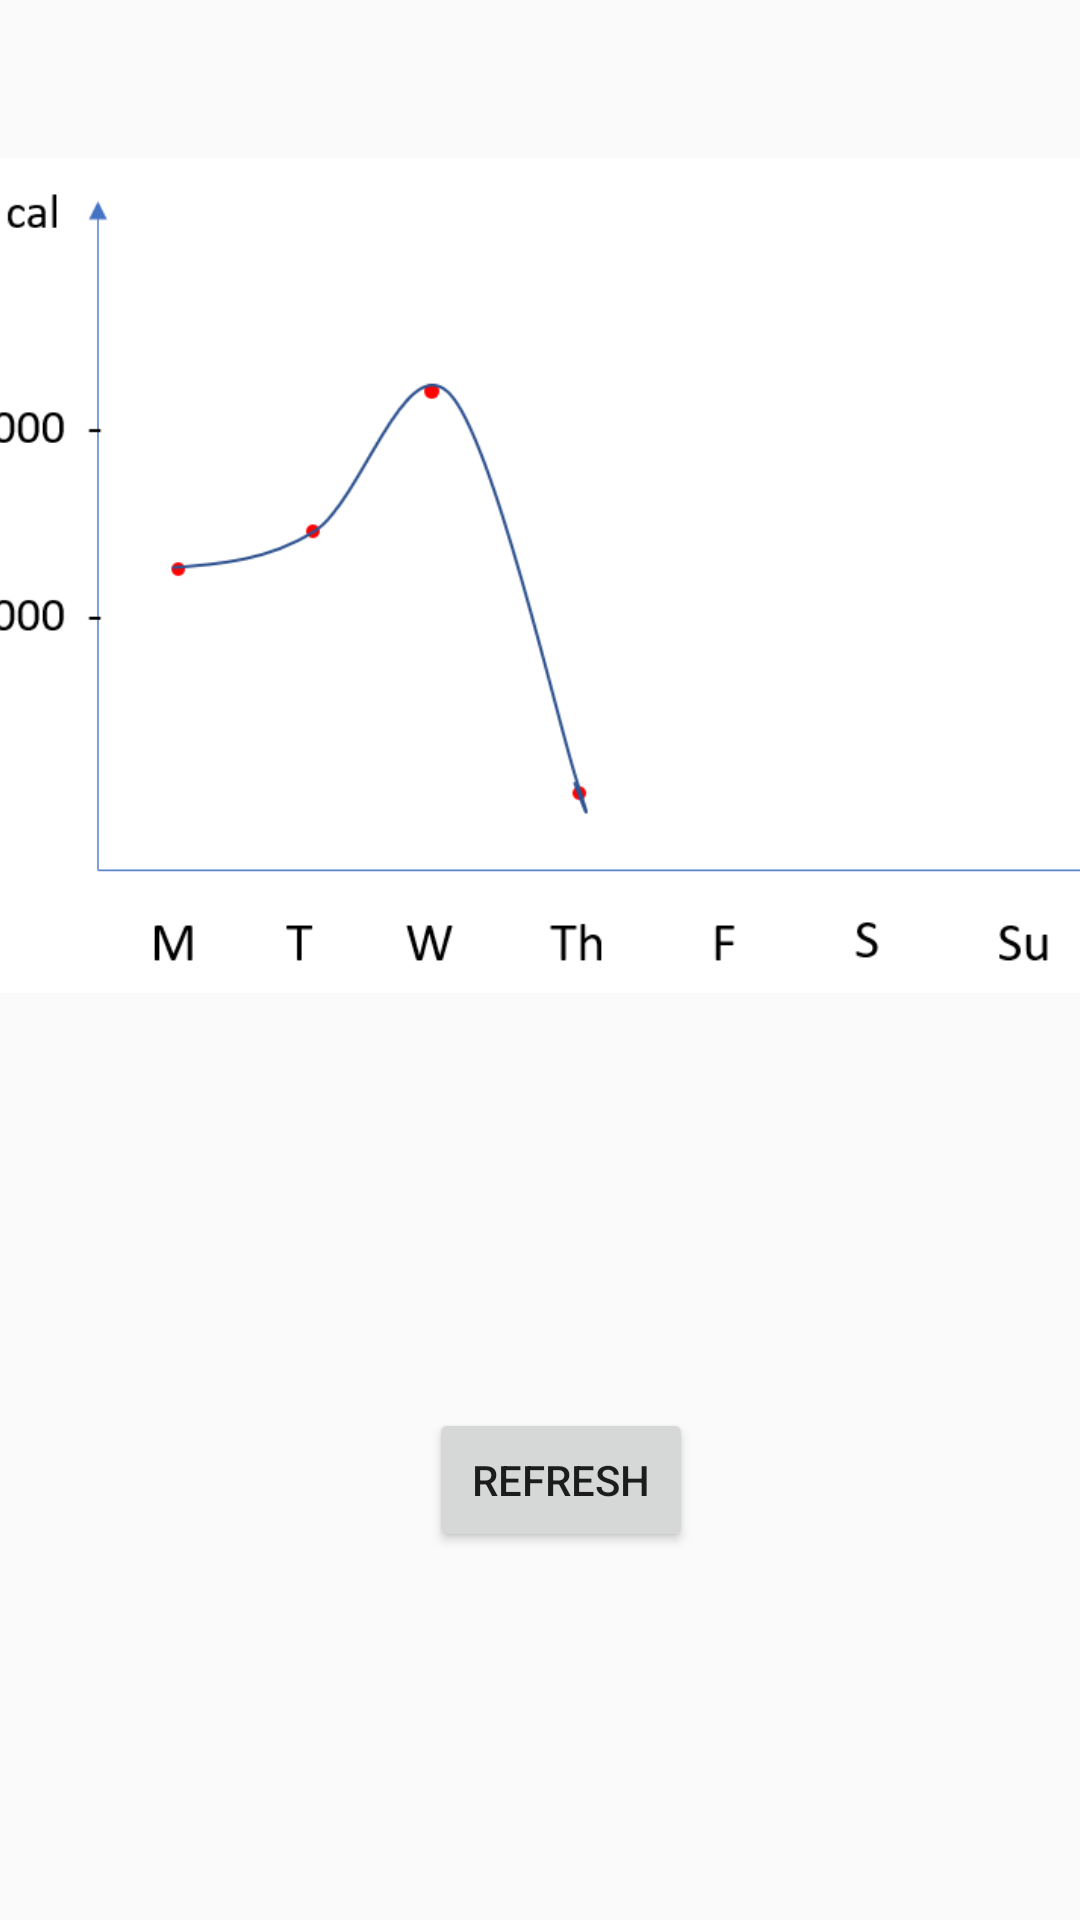

Write the Android layout XML for this screen, with the resource values it uses.
<!-- AndroidManifest.xml: application theme Theme.HealthInThisHouse -->
<!-- res/layout/fragment_week.xml -->
<?xml version="1.0" encoding="utf-8"?>
<androidx.constraintlayout.widget.ConstraintLayout xmlns:android="http://schemas.android.com/apk/res/android"
    xmlns:app="http://schemas.android.com/apk/res-auto"
    xmlns:tools="http://schemas.android.com/tools"
    android:layout_width="match_parent"
    android:layout_height="match_parent"
    tools:context=".week">

    


    <ImageView
        android:id="@+id/thurLunch"
        android:layout_width="405dp"
        android:layout_height="309dp"
        android:src="@drawable/cal1940"
        android:visibility="visible"
        app:layout_constraintBottom_toBottomOf="parent"
        app:layout_constraintEnd_toEndOf="parent"
        app:layout_constraintHorizontal_bias="0.0"
        app:layout_constraintStart_toStartOf="parent"
        app:layout_constraintTop_toTopOf="parent"
        app:layout_constraintVertical_bias="0.113" />

    <ImageView
        android:id="@+id/thurBreakfast"
        android:layout_width="387dp"
        android:layout_height="317dp"
        android:src="@drawable/cal124"
        android:visibility="visible"
        app:layout_constraintBottom_toBottomOf="parent"
        app:layout_constraintEnd_toEndOf="parent"
        app:layout_constraintStart_toStartOf="parent"
        app:layout_constraintTop_toTopOf="parent"
        app:layout_constraintVertical_bias="0.115" />

    <Button
        android:id="@+id/refreshBtn"
        android:layout_width="wrap_content"
        android:layout_height="wrap_content"
        android:text="Refresh"
        app:layout_constraintBottom_toBottomOf="parent"
        app:layout_constraintEnd_toEndOf="parent"
        app:layout_constraintHorizontal_bias="0.526"
        app:layout_constraintStart_toStartOf="parent"
        app:layout_constraintTop_toBottomOf="@id/thurLunch"/>

</androidx.constraintlayout.widget.ConstraintLayout>
<!-- resources referenced by this layout -->
<resources>
  <!-- drawable cal124: png bitmap (drawable-v24, 14978 bytes) -->
  <!-- drawable cal1940: png bitmap (drawable-v24, 12401 bytes) -->
  <style name="Theme.HealthInThisHouse" parent="Theme.MaterialComponents.DayNight.DarkActionBar.Bridge">
          
  
          <item name="colorPrimary">#374EFF</item>
          <item name="colorPrimaryVariant">@color/purple_700</item>
          <item name="colorOnPrimary">#FFFFFF</item>
          
          <item name="colorSecondary">@color/teal_200</item>
          <item name="colorSecondaryVariant">@color/teal_700</item>
          <item name="colorOnSecondary">@color/black</item>
          
          <item name="android:statusBarColor" tools:targetApi="l">#140d07</item>
          <item name="android:navigationBarColor">@color/white</item>
          <item name="android:actionMenuTextColor">@color/black</item>
          
      </style>
  <color name="purple_700">#FF3700B3</color>
  <color name="teal_200">#FF03DAC5</color>
  <color name="teal_700">#FF018786</color>
  <color name="black">#FF000000</color>
  <color name="white">#FFFFFFFF</color>
</resources>
